Labelled photos from "dataset", an image-classification folder in hongpei26/fruit-DL. The possible labels are: aphid pest, leaf miner pest, scale insect pest, thrips pest.

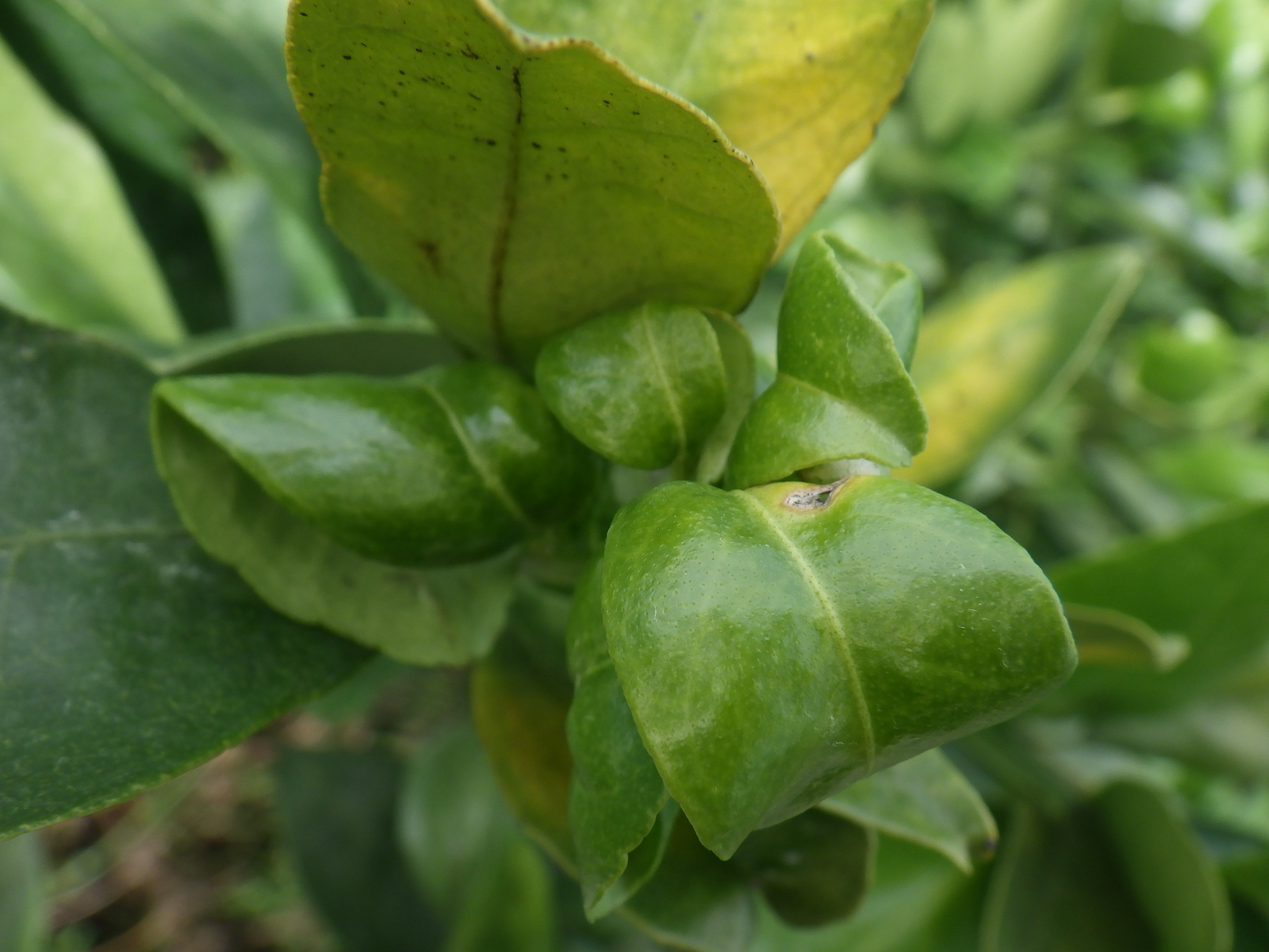
Label: aphid pest

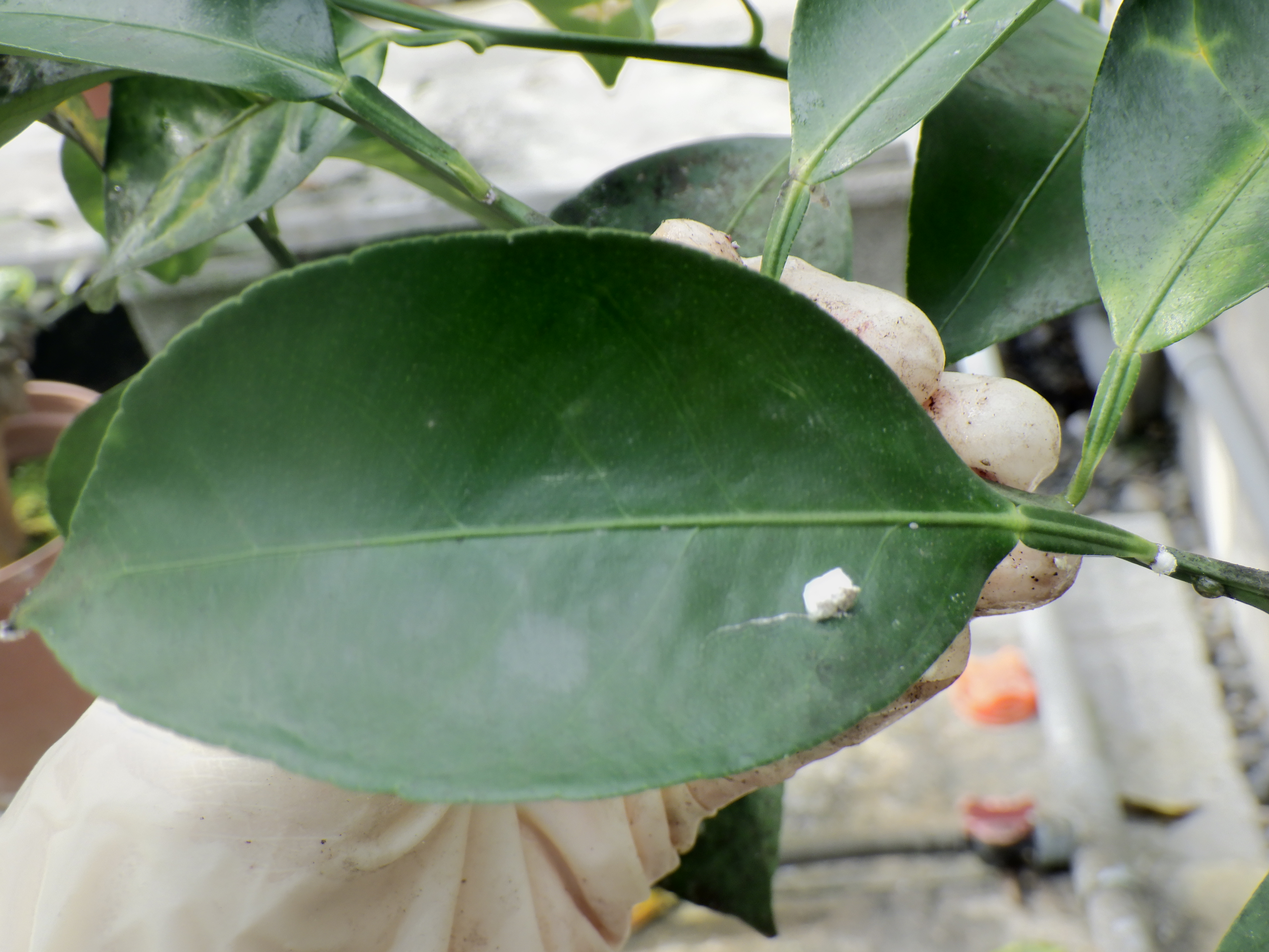
Label: scale insect pest

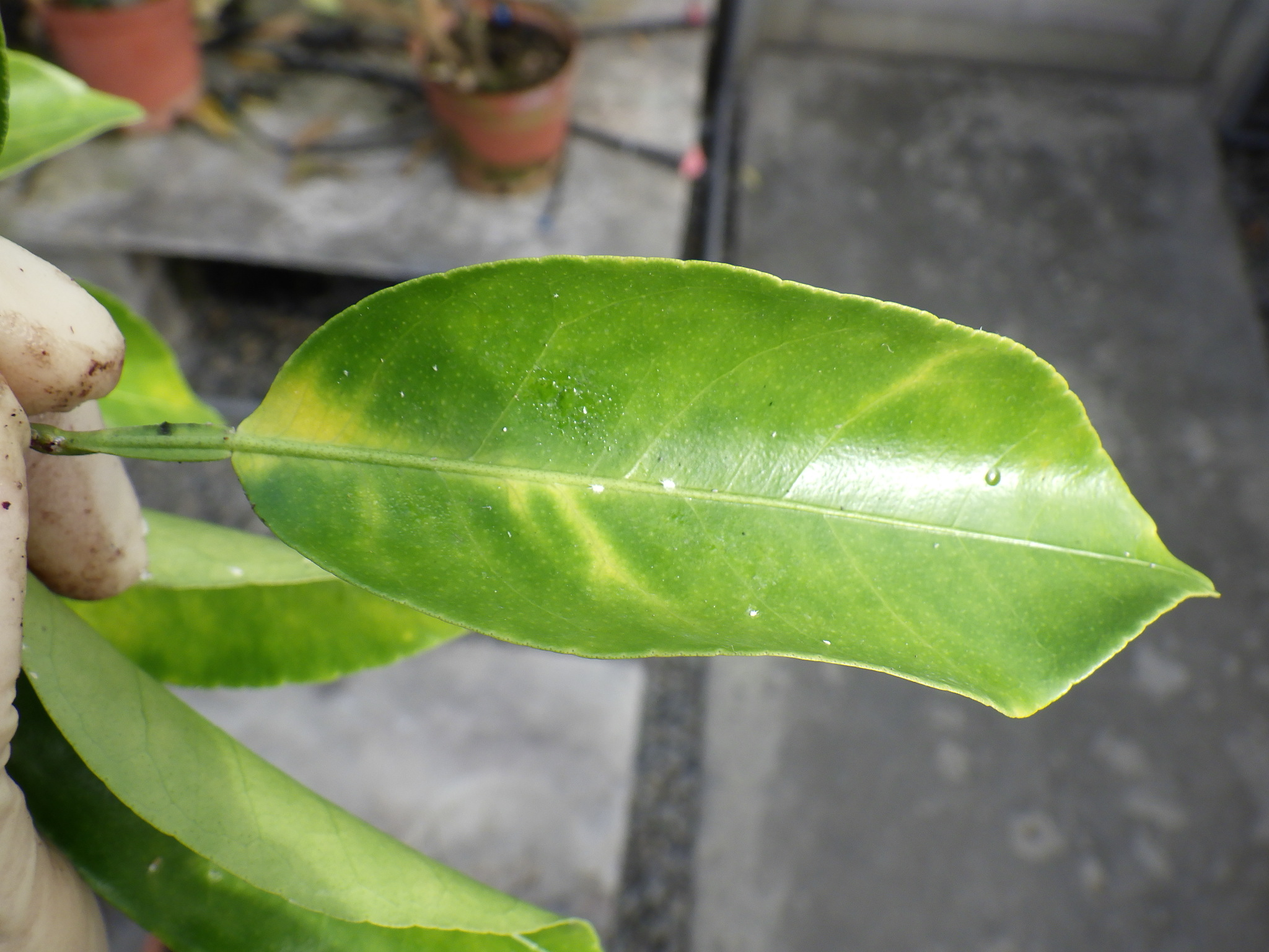
Label: scale insect pest

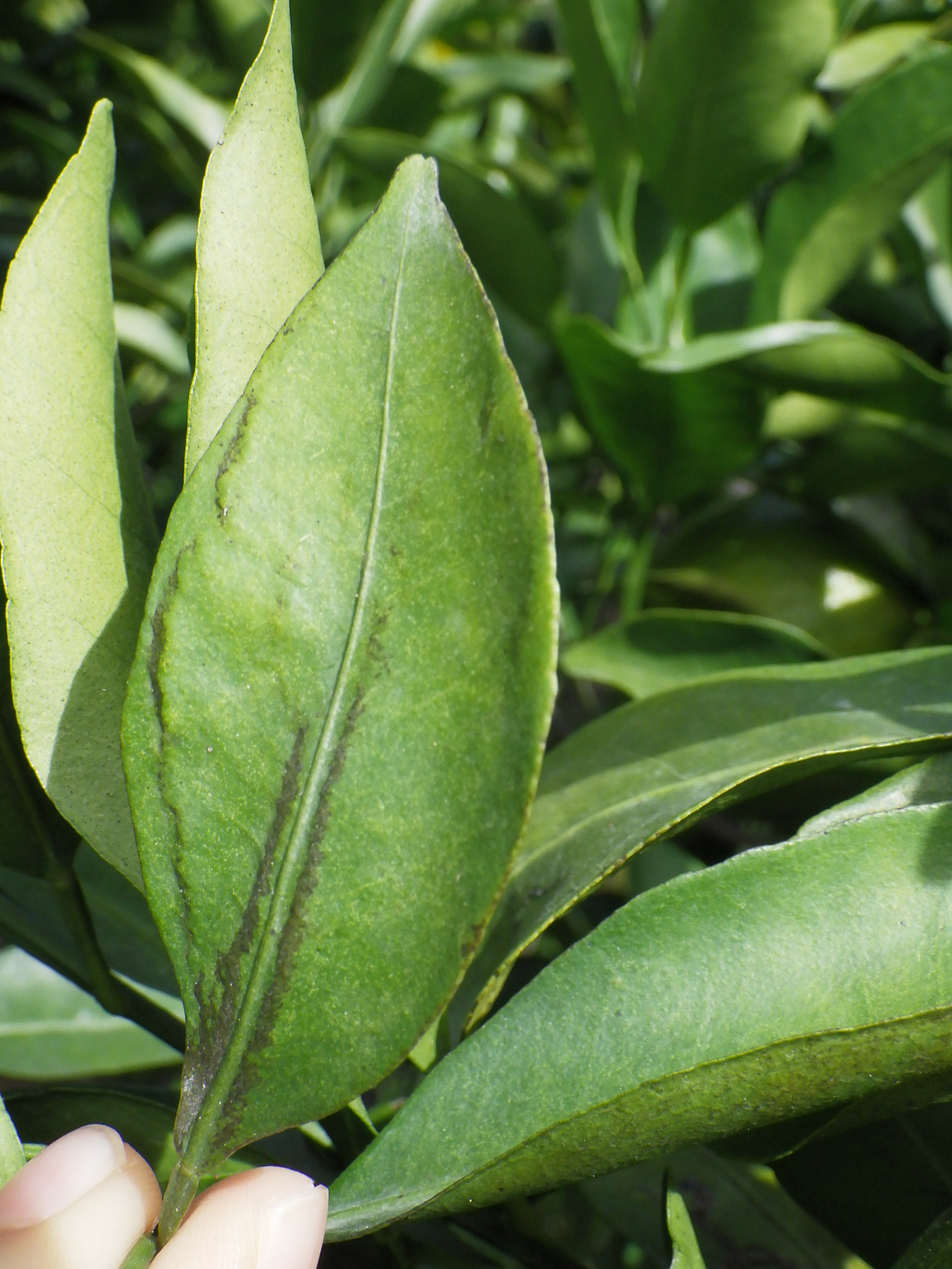
Label: thrips pest

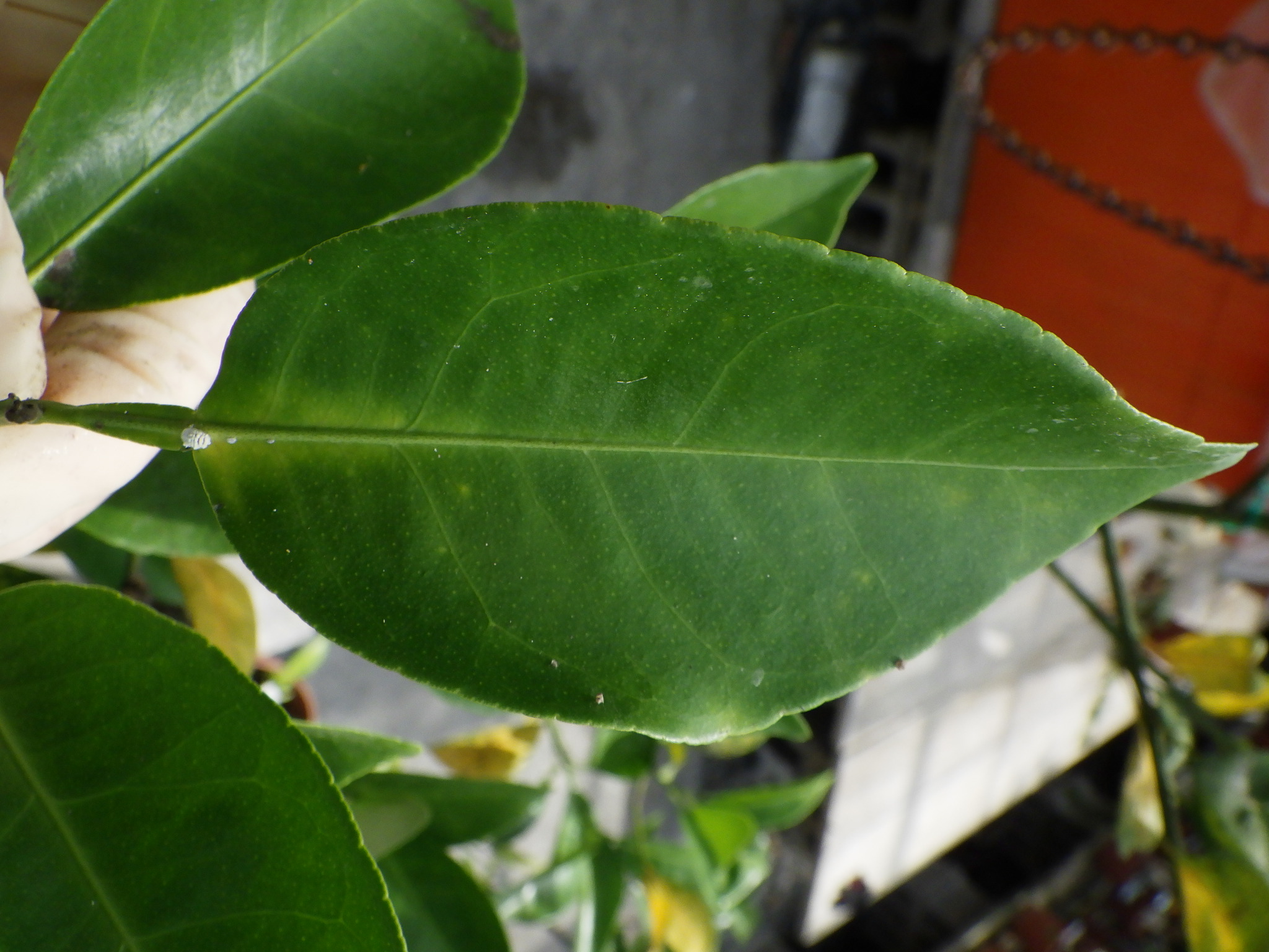
Label: scale insect pest

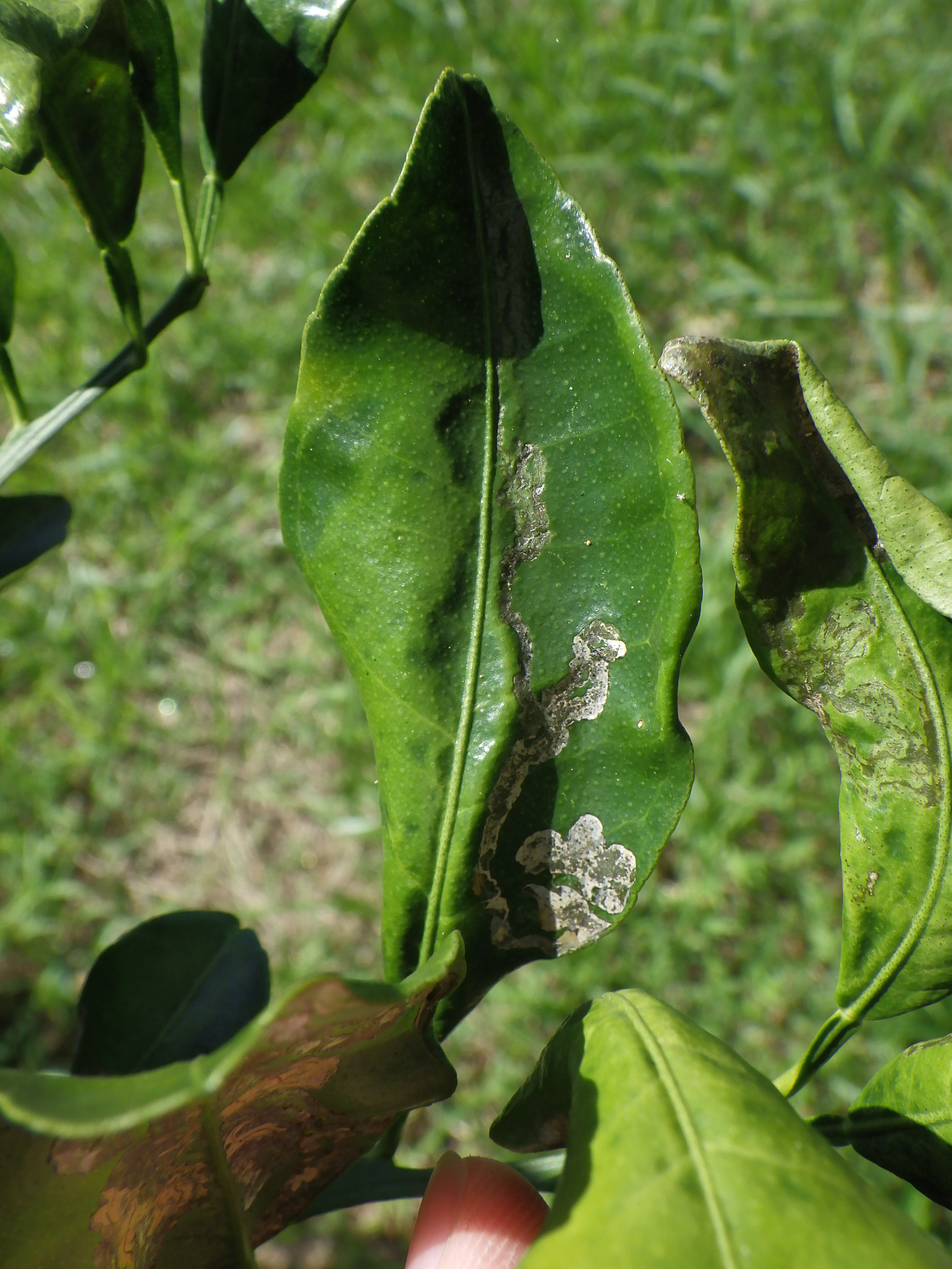
Label: leaf miner pest
